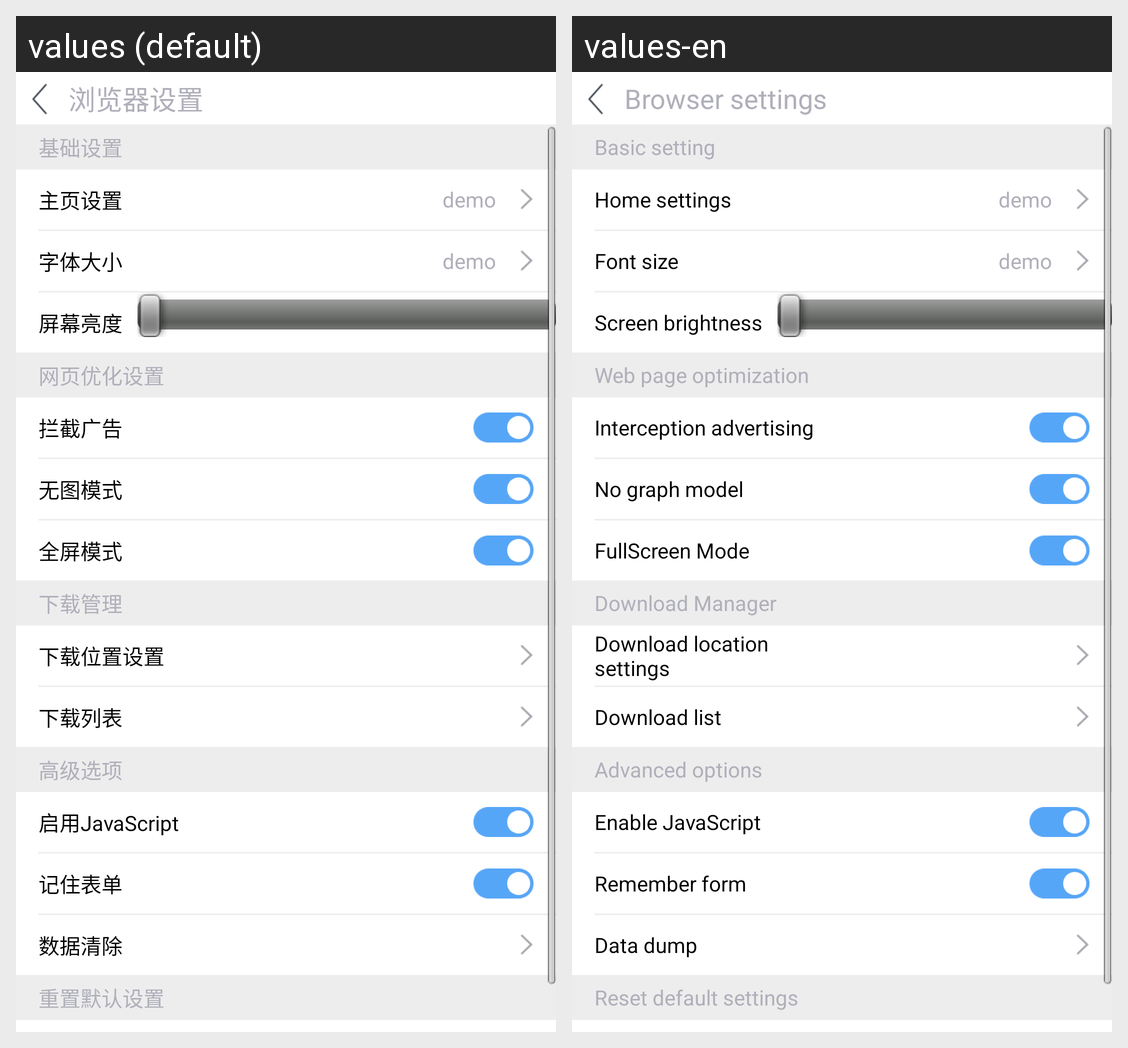

Strings drawn on this Android screen and how each of the app's shown locales translates them:
Android screen res/layout/activity_web_setting.xml rendered under 2 locales, left to right: values (default), values-en. Device: Nexus 5 (rendered at 1080×1920; each locale shown at half size, 540×960, under a caption strip naming it); theme AppTheme.
Strings drawn on this screen, with the default value and each locale's value (text and hints the layout hard-codes, and strings that could not be matched under every locale, appear in the picture but are not listed):

setting_title
  values: 浏览器设置
  values-en: Browser settings

setting_basic
  values: 基础设置
  values-en: Basic setting

setting_basic_home
  values: 主页设置
  values-en: Home settings

setting_basic_textsize
  values: 字体大小
  values-en: Font size

setting_basic_brightness
  values: 屏幕亮度
  values-en: Screen brightness

setting_perfect
  values: 网页优化设置
  values-en: Web page optimization

setting_perfect_ad
  values: 拦截广告
  values-en: Interception advertising

setting_perfect_pic
  values: 无图模式
  values-en: No graph model

setting_full_screen
  values: 全屏模式
  values-en: FullScreen Mode

setting_download
  values: 下载管理
  values-en: Download Manager

setting_download_location
  values: 下载位置设置
  values-en: Download location settings

setting_download_list
  values: 下载列表
  values-en: Download list

setting_senior
  values: 高级选项
  values-en: Advanced options

setting_senior_enable_javascript
  values: 启用JavaScript
  values-en: Enable JavaScript

setting_senior_remeber_psd
  values: 记住表单
  values-en: Remember form

setting_senior_clean_memory
  values: 数据清除
  values-en: Data dump

setting_recover
  values: 重置默认设置
  values-en: Reset default settings
